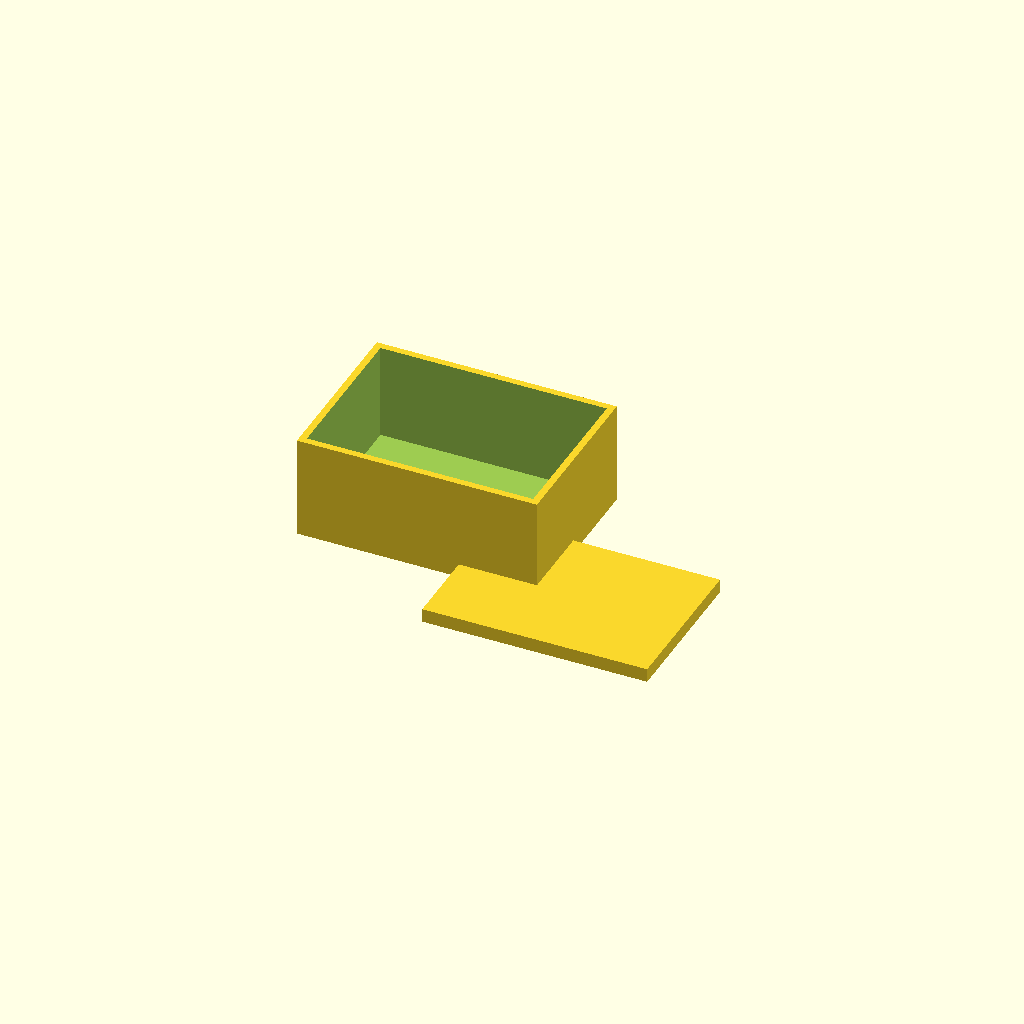
Cell 1: rendered with the file's own defaults.
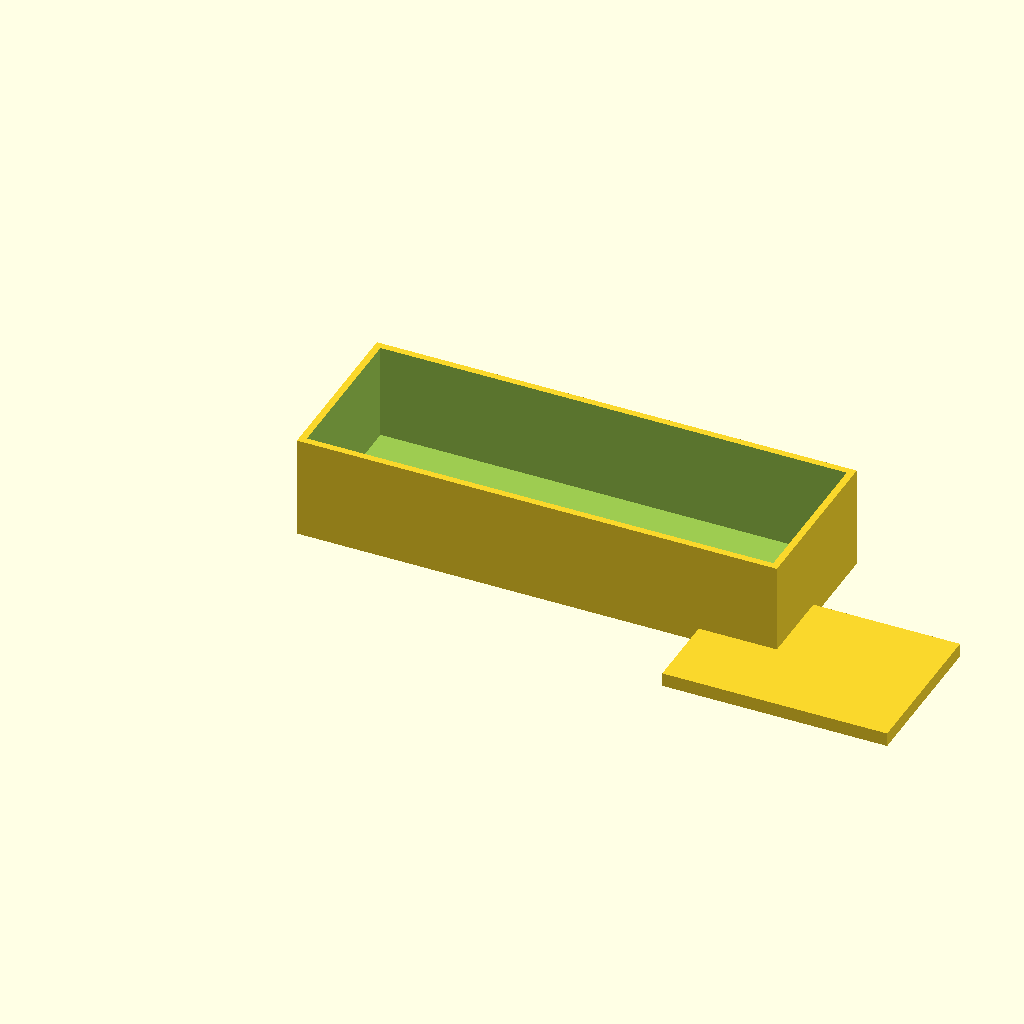
Cell 2: the same model with box_x = 140.
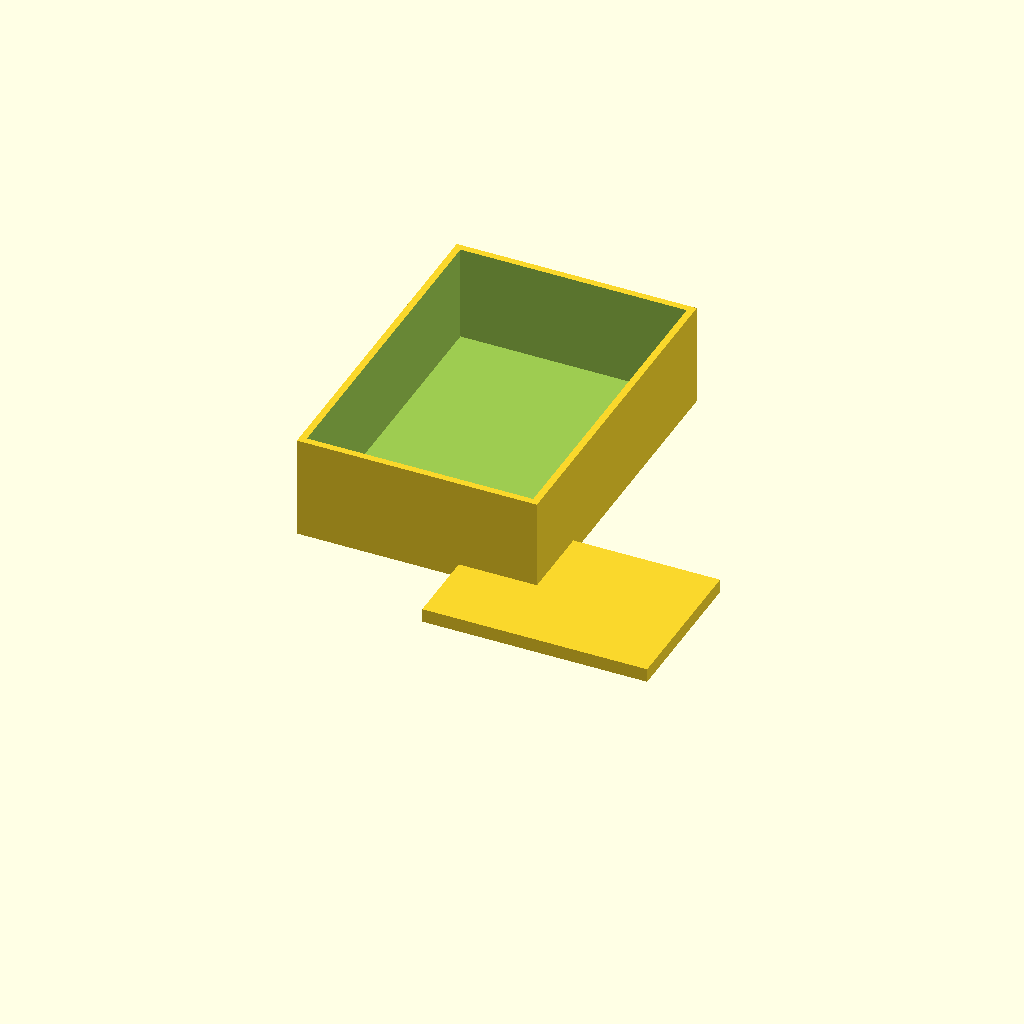
Cell 3: the same model with box_y = 100.
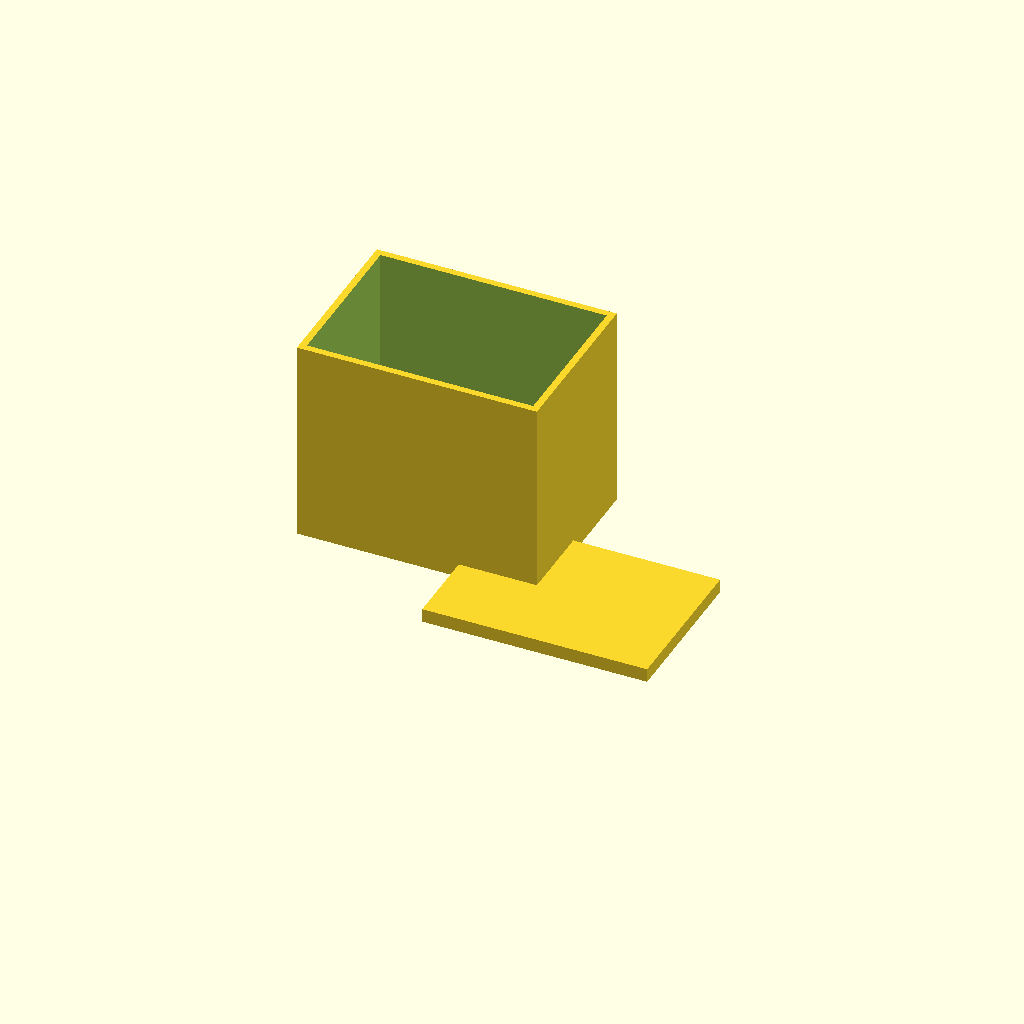
Cell 4: the same model with box_z = 60.
One fixed orthographic camera (rotation 55°, 0°, 25°; colour scheme Cornfield) for every cell.
The OpenSCAD source (bench/results/gpu-v11s1-g14/code/scadcoder-v11s1/enclosure_box_and_lid_s4_a0.scad):
// Two-part enclosure for small electronics board
// Print orientation: box standing on bed (z = 0), lid on top, printed upside down

// ---------------- Parameters ----------------
box_x      = 70;    // box outer size in X (mm)
box_y      = 50;    // box outer size in Y (mm)
box_z      = 30;    // box outer size in Z (mm)
box_wall   = 2;     // box wall thickness (mm)
box_floor  = 2;     // box floor thickness (mm)

gap        = 10;    // gap between box and lid (mm)

lip_x      = 65.6;  // lid lip outer size in X (mm)
lip_y      = 45.6;  // lid lip outer size in Y (mm)
lip_w      = 1.5;   // lid lip thickness (mm)
lip_h      = 4;     // lid lip height (mm)

eps        = 0.5;   // cutter overshoot past faces (mm)

$fn = 64;

// ---------------- Model ----------------
union() {
    // Box: open-top enclosure
    difference() {
        cube([box_x, box_y, box_z]);
        translate([box_wall, box_wall, box_floor])
            cube([box_x - 2*box_wall, box_y - 2*box_wall, box_z - box_floor + eps]);
    }

    // Lid: plate with a rectangular lip on top, centred
    translate([box_x + gap, 0, 0])
        union() {
            // Base plate
            translate([-lip_x/2, -lip_y/2, 0])
                cube([lip_x, lip_y, lip_w]);
            // Lip, overlapping the plate slightly for a clean union
            translate([-lip_x/2, -lip_y/2, 0])
                cube([lip_x, lip_y, lip_h + 0.01]);
        }
}
Parameter table extracted from the source (name, type, default, range or options):
box_x: number, default 70
box_y: number, default 50
box_z: number, default 30
box_wall: number, default 2
box_floor: number, default 2
gap: number, default 10
lip_x: number, default 65.6
lip_y: number, default 45.6
lip_w: number, default 1.5
lip_h: number, default 4
eps: number, default 0.5
